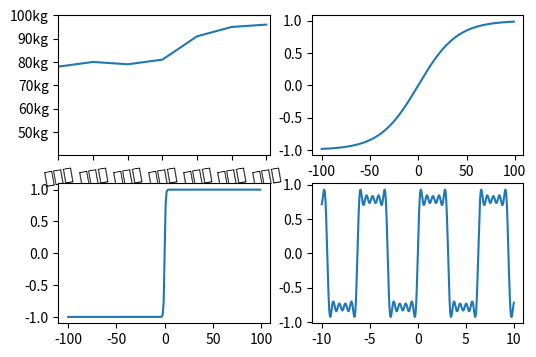

Recreate this plot in Python.
import matplotlib.pyplot as plt
import numpy as np
import matplotlib.gridspec as gridspec


def show1():
    fig = plt.figure(num=1, figsize=(4, 4))
    plt.plot([1, 2, 3, 4], [1, 2, 3, 4])
    plt.show()


def show2():
    fig1 = plt.figure(num=1, figsize=(4, 4))
    ax = fig1.add_subplot(111)
    ax.plot([1, 2, 3, 4], [1, 2, 3, 4])
    plt.show()


def show3():
    fig2 = plt.figure(num=1, figsize=(4, 4))
    ax1 = fig2.add_subplot(221)
    ax1.plot([1, 2, 3, 4], [1, 2, 3, 4])
    ax2 = fig2.add_subplot(222)
    ax2.plot([1, 2, 3, 4], [1, 1, 2, 3])
    ax3 = fig2.add_subplot(223)
    ax3.plot([1, 2, 3, 4], [1, 2, 2, 3])
    ax4 = fig2.add_subplot(224)
    ax4.plot([1, 2, 3, 4], [1, 2, 3, 3])
    plt.show()


def show4():
    fig3 = plt.figure(num=1, figsize=(4,6))
    gs = gridspec.GridSpec(3,3)
    ax1 = fig3.add_subplot(gs[-1, 2])
    ax1.plot([1, 2, 3, 4], [1, 2, 3, 3])
    plt.show()


#def show5():

apple = [78, 80, 79, 81, 91, 95, 96]
fig = plt.figure(num=1, figsize=(6, 4))  # 创建画布
x = np.arange(1, 8)  # 横坐标
ax = fig.add_subplot(221)  # 画布分块
ax.plot(x, apple)

# 图像的细节部分
ax.set_xlim([1, 7.1])  # 设置x的刻度从1到7.1
ax.set_ylim([40, 100])  # 设置y的刻度从40到100
ax.set_xticks(np.linspace(1, 7, 7))   # np.linspace()创建一个从1~7的7位等差数列
ax.set_yticks(np.linspace(50, 100, 6))  # 创建一个从50~100的6位等差数列

ax.set_xticklabels(["星期一", "星期二", "星期三", "星期四", "星期五", "星期六", "星期日"],
                   fontproperties="SimHei", fontsize=12, rotation=10)
ax.set_yticklabels(["50kg", "60kg", "70kg", "80kg", "90kg", "100kg"])

fig = plt.figure(num=1, figsize=(2, 2))
ax = fig.add_subplot(222)
x = np.arange(-100, 100)
y = (1-np.e**(-0.05*x))/(1+np.e**(-0.05*x))
ax.plot(x, y)

ax = fig.add_subplot(223)
x = np.arange(-100, 100)
y = (np.e**x-np.e**(-x))/(np.e**x+np.e**(-x))
ax.plot(x, y)

ax = fig.add_subplot(224)
x = np.arange(-10, 10, 0.01)
y = np.sin(x)
for n in range(3,10):
    if n%2!=0:
        y = y + (1/n)*np.sin(n*x)
x1 = np.arange(-6, 6)
ax.plot(x, y)
plt.show()
